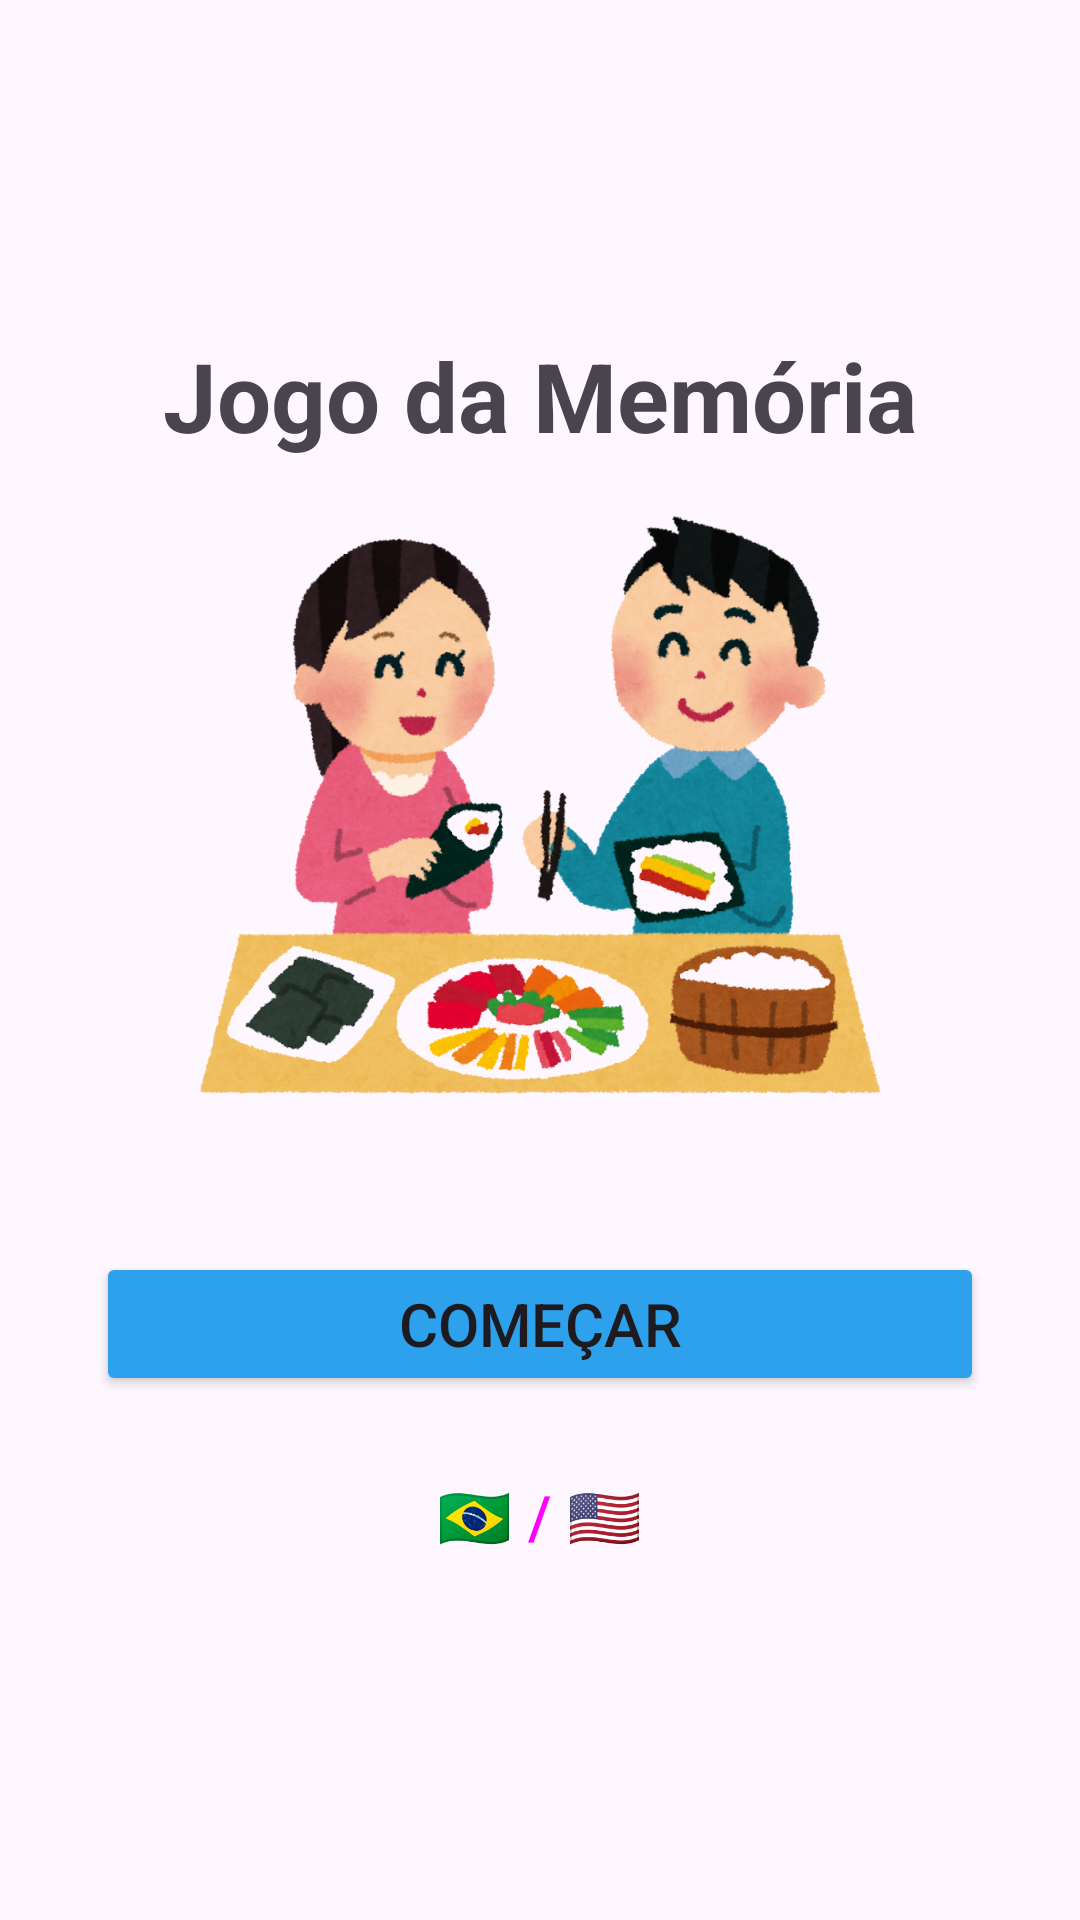

Layout XML and referenced resources for this Android screen:
<!-- AndroidManifest.xml: application theme Theme.JogoDaMemoria -->
<!-- res/layout/activity_main.xml -->
<?xml version="1.0" encoding="utf-8"?>
<LinearLayout xmlns:android="http://schemas.android.com/apk/res/android"
    xmlns:app="http://schemas.android.com/apk/res-auto"
    android:layout_width="match_parent"
    android:layout_height="match_parent"
    android:gravity="center"
    android:orientation="vertical"
    android:padding="32dp">

    <TextView
        android:layout_width="wrap_content"
        android:layout_height="wrap_content"
        android:text="@string/title_main"
        android:textSize="32sp"
        android:textStyle="bold"
        android:layout_marginBottom="16dp" />

    <ImageView
        android:layout_width="match_parent"
        android:layout_height="200dp"
        android:src="@drawable/casal_sushi"
        android:scaleType="fitCenter"
        android:layout_marginBottom="48dp" />

    <Button
        android:id="@+id/btnStart"
        android:layout_width="match_parent"
        android:layout_height="wrap_content"
        android:text="@string/btn_start"
        app:backgroundTint="#2da1eb"
        android:layout_marginBottom="16dp"
        android:textSize="20sp" />

    <Button
        android:id="@+id/btnLanguage"
        android:layout_width="wrap_content"
        android:layout_height="wrap_content"
        android:text="🇧🇷 / 🇺🇸"
        android:textSize="20sp"
        style="?attr/materialButtonOutlinedStyle" />

</LinearLayout>
<!-- resources referenced by this layout -->
<resources>
  <!-- drawable casal_sushi: png bitmap (drawable, 588836 bytes) -->
  <string name="btn_start">Começar</string>
  <string name="title_main">Jogo da Memória</string>
  <style name="Theme.JogoDaMemoria" parent="Base.Theme.JogoDaMemoria" />
  <style name="Base.Theme.JogoDaMemoria" parent="Theme.Material3.DayNight.NoActionBar">
          
          
      </style>
</resources>
